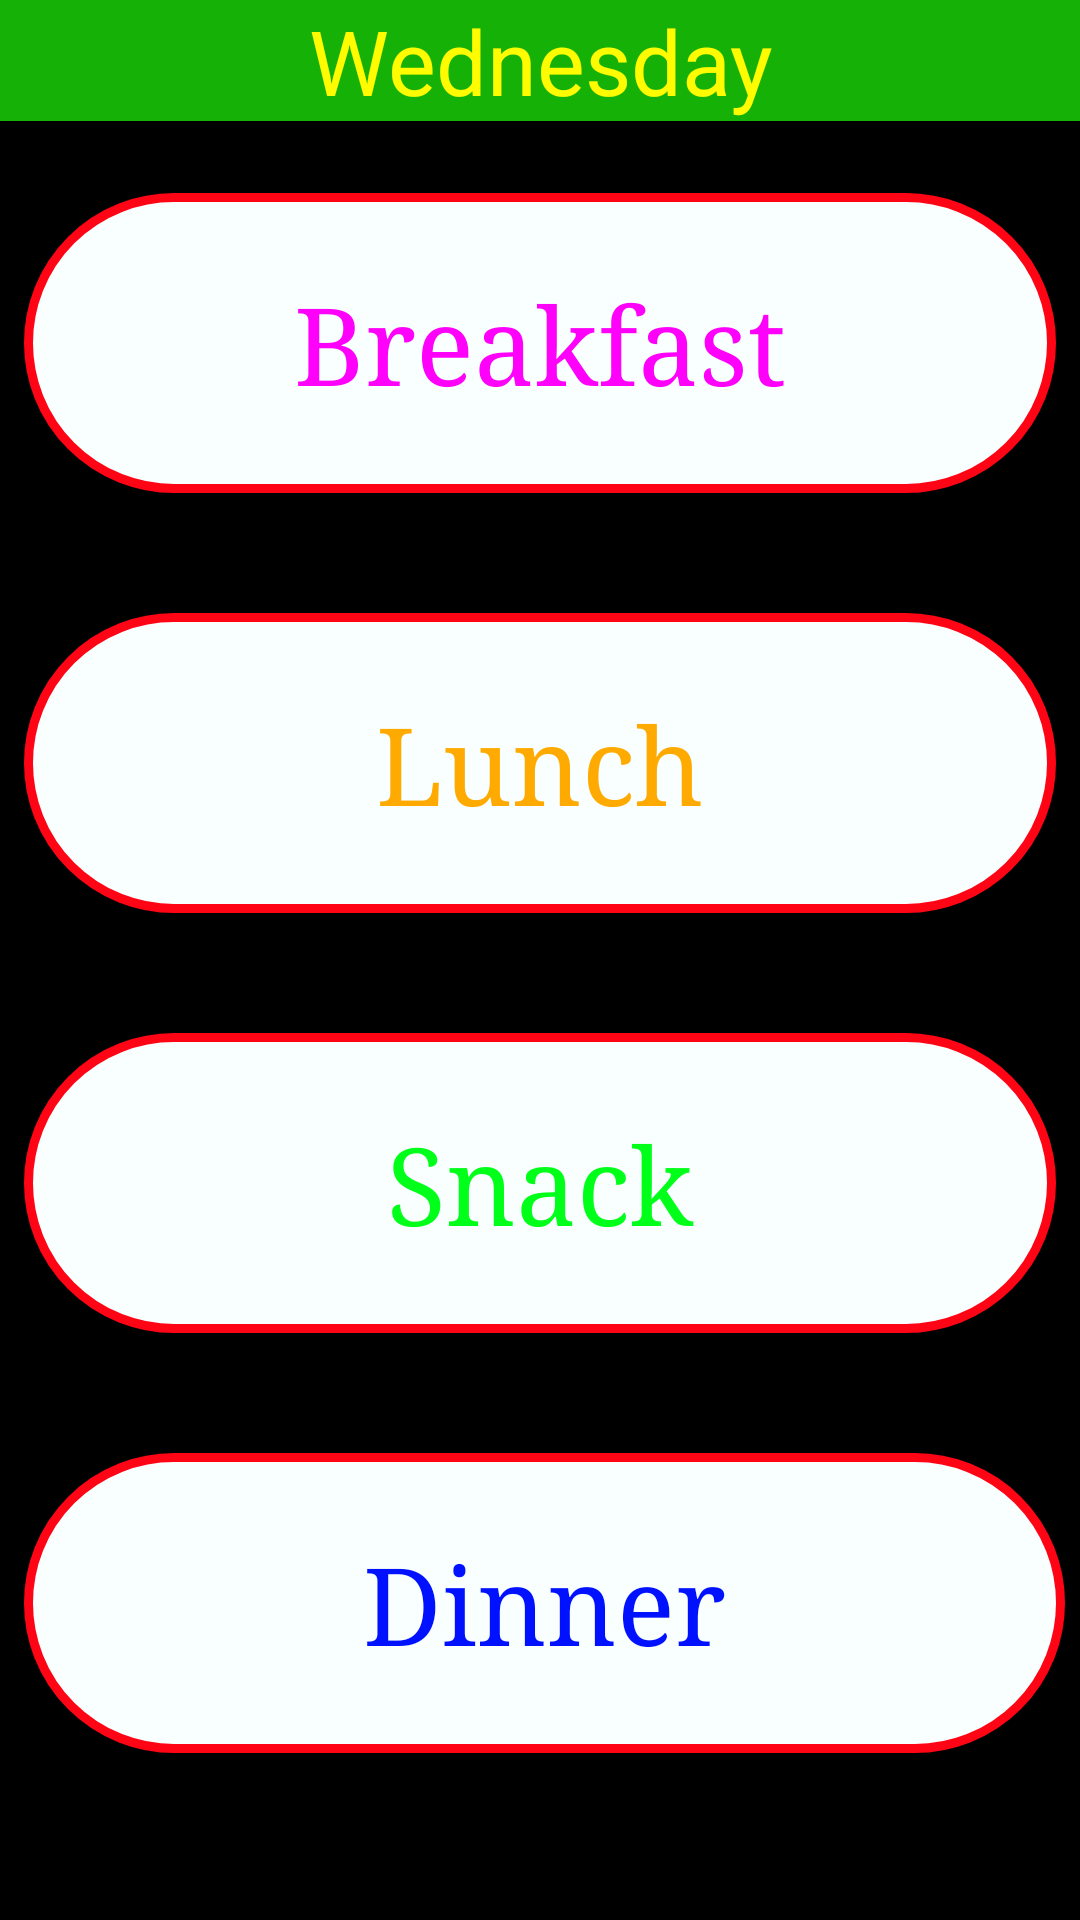

Here is an Android app screen rendered from its layout file. Give the layout XML and the strings, colors and styles it references.
<!-- AndroidManifest.xml: application theme AppTheme -->
<!-- res/layout/activity_main3.xml -->
<?xml version="1.0" encoding="utf-8"?>
<android.support.constraint.ConstraintLayout xmlns:android="http://schemas.android.com/apk/res/android"
    xmlns:app="http://schemas.android.com/apk/res-auto"
    xmlns:tools="http://schemas.android.com/tools"
    android:id="@+id/pkm"
    android:layout_width="match_parent"
    android:layout_height="match_parent"
    android:background="#000000"
    tools:context=".MainActivity3">

    <TextView
        android:id="@+id/textView"
        android:layout_width="0dp"
        android:layout_height="wrap_content"
        android:background="#15b106"
        android:gravity="center"
        android:text="Wednesday"
        android:textColor="#fffb00"
        android:textSize="30sp"
        android:visibility="visible"
        app:layout_constraintEnd_toEndOf="parent"
        app:layout_constraintStart_toStartOf="parent"
        app:layout_constraintTop_toTopOf="parent" />

    <ScrollView
        android:id="@+id/scrollView3"
        android:layout_width="0dp"
        android:layout_height="0dp"
        android:layout_marginLeft="8dp"
        android:layout_marginStart="8dp"
        android:layout_marginTop="8dp"
        app:layout_constraintBottom_toBottomOf="parent"
        app:layout_constraintEnd_toEndOf="parent"
        app:layout_constraintHorizontal_bias="0.0"
        app:layout_constraintStart_toStartOf="parent"
        app:layout_constraintTop_toBottomOf="@+id/textView"
        app:layout_constraintVertical_bias="1.0"
        tools:background="#000000">

        <android.support.constraint.ConstraintLayout
            android:id="@+id/pk"
            android:layout_width="match_parent"
            android:layout_height="wrap_content"
            android:background="#000000">

            <Button
                android:id="@+id/button3"
                style="@android:style/Widget.Button.Inset"
                android:layout_width="0dp"
                android:layout_height="100dp"
                android:layout_marginEnd="8dp"
                android:layout_marginRight="8dp"
                android:layout_marginTop="40dp"
                android:background="@drawable/btnbg"
                android:onClick="dolun3"
                android:text="Lunch"
                android:textColor="#ffaa00"
                android:textSize="36sp"
                android:typeface="serif"
                android:visibility="visible"
                app:layout_constraintEnd_toEndOf="parent"
                app:layout_constraintHorizontal_bias="1.0"
                app:layout_constraintStart_toStartOf="parent"
                app:layout_constraintTop_toBottomOf="@+id/button4" />

            <Button
                android:id="@+id/button6"
                style="@android:style/Widget.Button.Inset"
                android:layout_width="0dp"
                android:layout_height="100dp"
                android:layout_marginEnd="8dp"
                android:layout_marginRight="8dp"
                android:layout_marginTop="40dp"
                android:background="@drawable/btnbg"
                android:onClick="dosnack3"
                android:text="Snack"
                android:textColor="#00ff19"
                android:textSize="36sp"
                android:typeface="serif"
                android:visibility="visible"
                app:layout_constraintEnd_toEndOf="parent"
                app:layout_constraintHorizontal_bias="1.0"
                app:layout_constraintStart_toStartOf="parent"
                app:layout_constraintTop_toBottomOf="@+id/button3" />

            <Button
                android:id="@+id/button5"
                style="@android:style/Widget.Button.Inset"
                android:layout_width="0dp"
                android:layout_height="100dp"
                android:layout_marginEnd="5dp"
                android:layout_marginRight="5dp"
                android:layout_marginTop="40dp"
                android:background="@drawable/btnbg"
                android:onClick="dodinner3"
                android:selectAllOnFocus="false"
                android:text="Dinner"
                android:textColor="#0011ff"
                android:textSize="36sp"
                android:typeface="serif"
                android:visibility="visible"
                app:layout_constraintEnd_toEndOf="parent"
                app:layout_constraintHorizontal_bias="1.0"
                app:layout_constraintStart_toStartOf="parent"
                app:layout_constraintTop_toBottomOf="@+id/button6" />

            <Button
                android:id="@+id/button4"
                style="@android:style/Widget.Button.Inset"
                android:layout_width="0dp"
                android:layout_height="100dp"
                android:layout_marginEnd="8dp"
                android:layout_marginRight="8dp"
                android:layout_marginTop="16dp"
                android:background="@drawable/btnbg"
                android:gravity="center"
                android:onClick="dob3"
                android:text="Breakfast"
                android:textColor="#ff00fb"
                android:textSize="36sp"
                android:typeface="serif"
                app:layout_constraintEnd_toEndOf="parent"
                app:layout_constraintHorizontal_bias="0.0"
                app:layout_constraintStart_toStartOf="parent"
                app:layout_constraintTop_toTopOf="parent" />

        </android.support.constraint.ConstraintLayout>
    </ScrollView>

</android.support.constraint.ConstraintLayout>
<!-- resources referenced by this layout -->
<resources>
  <!-- drawable btnbg (drawable) -->
  <?xml version="1.0" encoding="utf-8"?>
  <selector xmlns:android="http://schemas.android.com/apk/res/android">
      <item android:state_pressed="false">
          <shape android:shape="rectangle">
              <corners android:radius="50dp"/>
              <solid android:color="#f9ffff"/>
              <stroke
                  android:width="3dip"
                  android:color="#ff0415"/>
              <padding
                  android:bottom="4dp"
                  android:left="4dp"
                  android:right="4dp"
                  android:top="4dp"/>
          </shape>
      </item>
  
      <item android:state_pressed="true">
          <shape android:shape="rectangle">
              <corners android:radius="50dp"/>
              <solid android:color="#183afd"/>
              <stroke
                  android:width="3dip"
                  android:color="#ff0818"/>
              <padding
                  android:bottom="4dp"
                  android:left="4dp"
                  android:right="4dp"
                  android:top="4dp"/>
          </shape>
      </item>
  
  </selector>
  <style name="AppTheme" parent="Theme.AppCompat.NoActionBar">
          
         <item name="colorPrimary">@color/colorPrimary</item>
          <item name="colorPrimaryDark">@color/colorPrimaryDark</item>
          <item name="colorAccent">@color/colorAccent</item>
      </style>
  <color name="colorPrimary">#3F51B5</color>
  <color name="colorPrimaryDark">#000000</color>
  <color name="colorAccent">#FF4081</color>
</resources>
